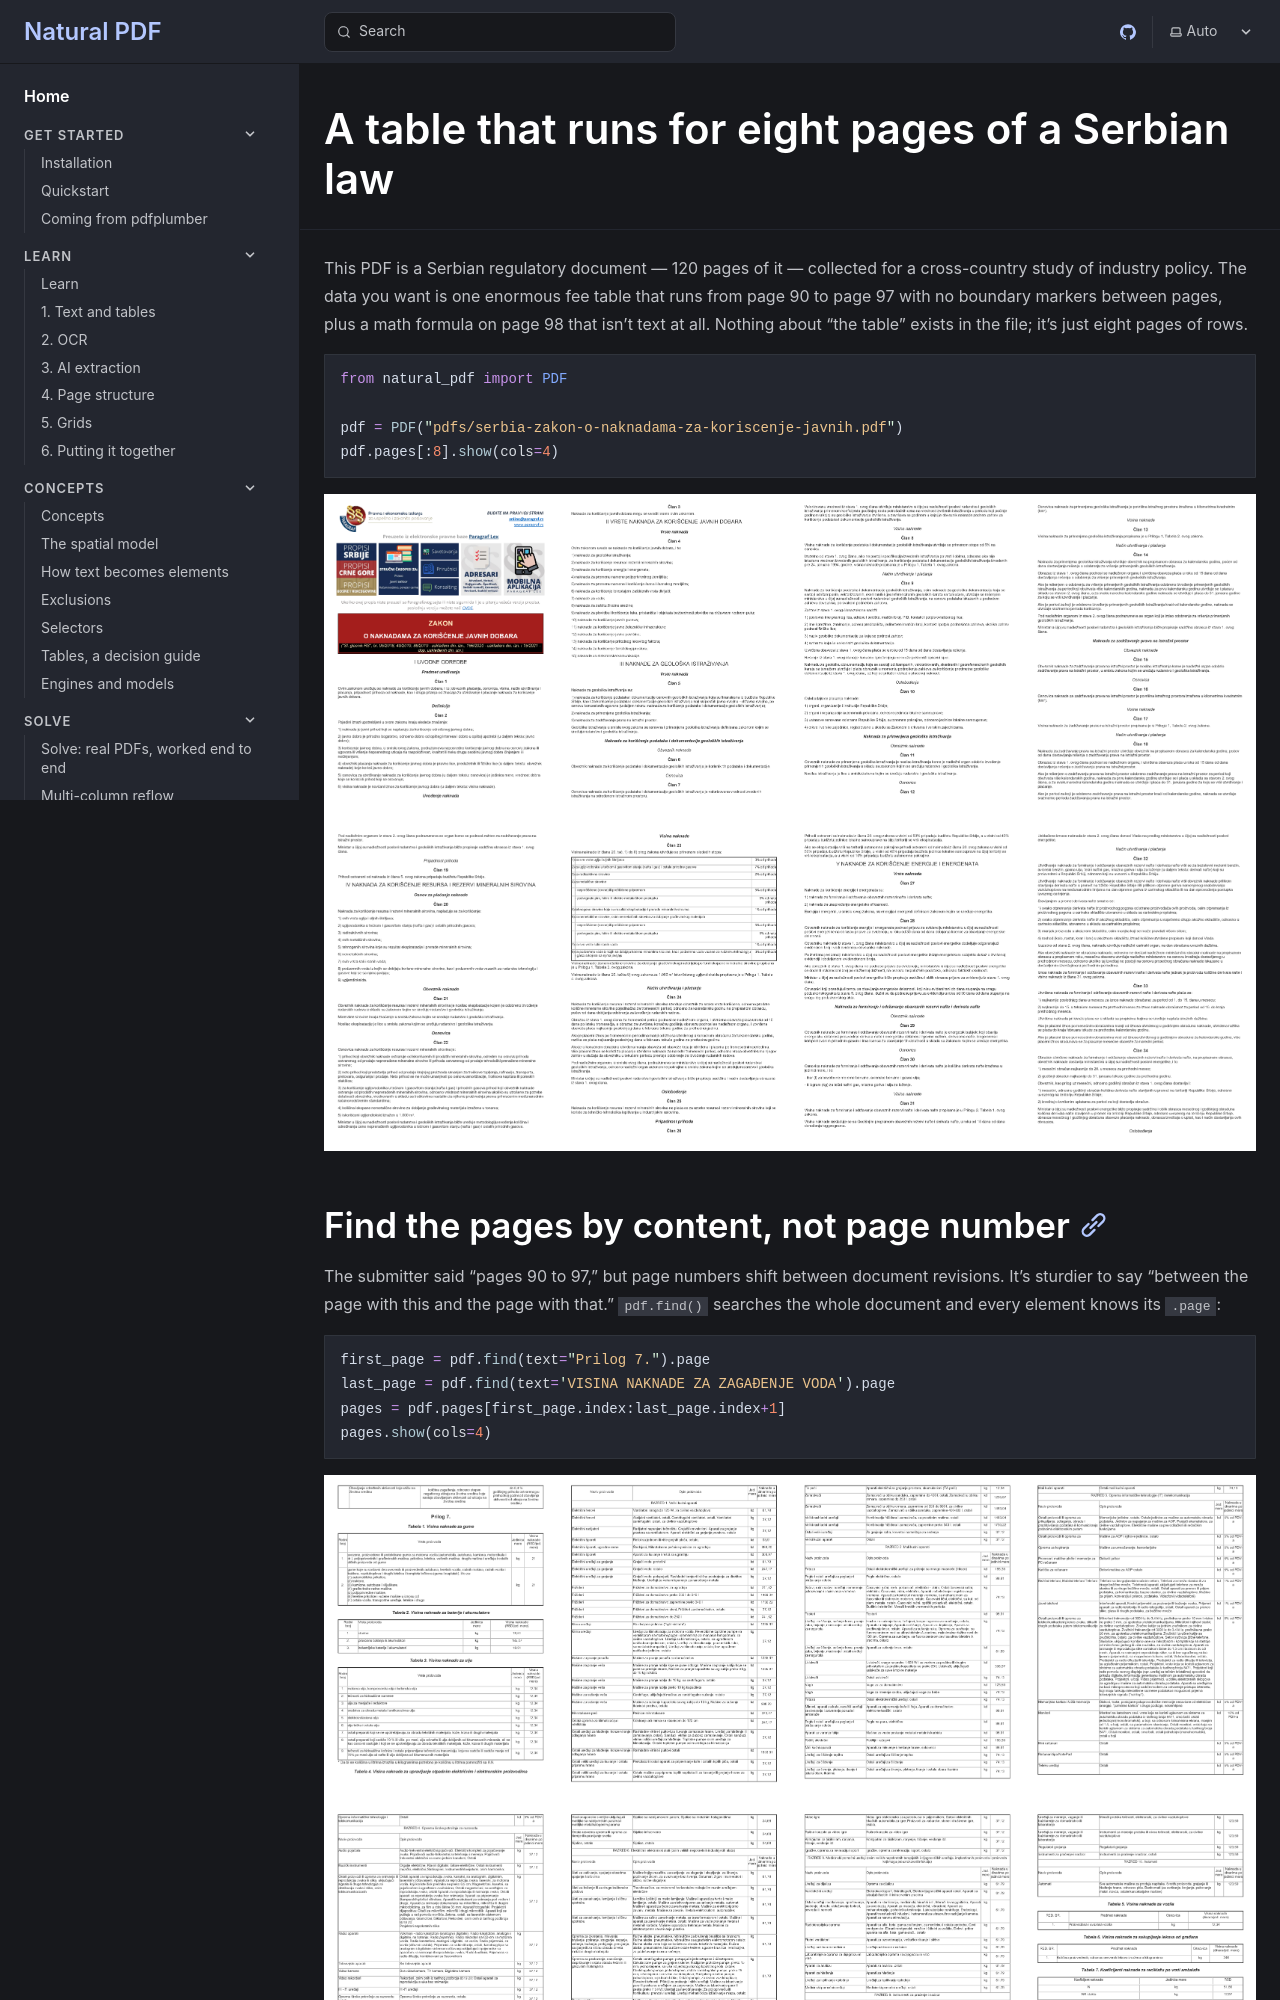

repository: jsoma/natural-pdf · page: solve/serbian-multipage-table/index.html · generator: mkdocs

---
fixture: https://github.com/jsoma/natural-pdf/raw/main/pdfs/serbia-zakon-o-naknadama-za-koriscenje-javnih.pdf
tier: nightly
thumbnail: 2
---

# A table that runs for eight pages of a Serbian law

This PDF is a Serbian regulatory document — 120 pages of it — collected for a cross-country study of industry policy. The data you want is one enormous fee table that runs from page 90 to page 97 with no boundary markers between pages, plus a math formula on page 98 that isn't text at all. Nothing about "the table" exists in the file; it's just eight pages of rows.

```python
from natural_pdf import PDF

pdf = PDF("pdfs/serbia-zakon-o-naknadama-za-koriscenje-javnih.pdf")
pdf.pages[:8].show(cols=4)
```
